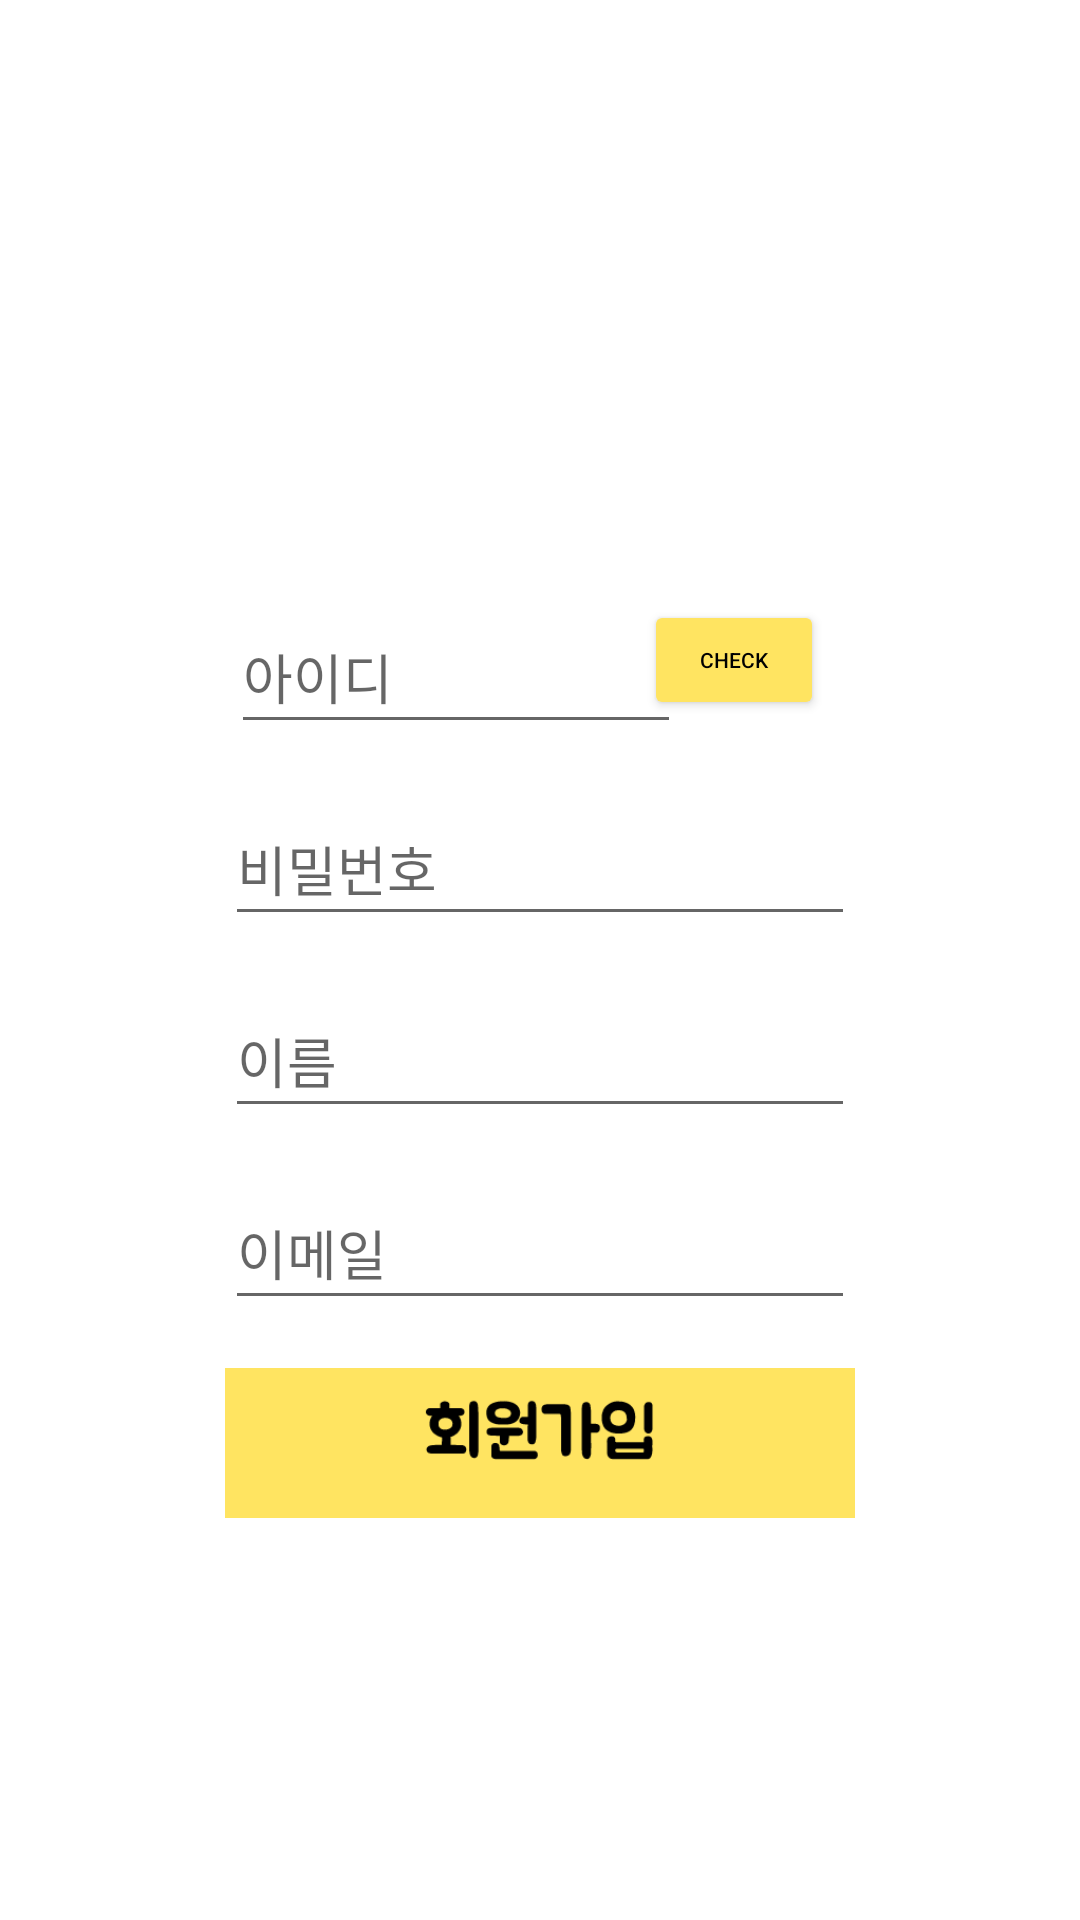

Here is an Android app screen rendered from its layout file. Give the layout XML and the strings, colors and styles it references.
<!-- AndroidManifest.xml: application theme Theme.JustCart_ver4 -->
<!-- res/layout/activity_register.xml -->
<?xml version="1.0" encoding="utf-8"?>

<androidx.constraintlayout.widget.ConstraintLayout
    xmlns:android="http://schemas.android.com/apk/res/android"
    xmlns:tools="http://schemas.android.com/tools"
    xmlns:app="http://schemas.android.com/apk/res-auto"
    android:layout_width="match_parent"
    android:layout_height="match_parent"
    tools:context="knormal.justcart.JustCart_ver4.RegisterActivity">

    <EditText
        android:id="@+id/et_id"
        android:layout_width="150dp"
        android:layout_height="wrap_content"
        android:layout_marginStart="4dp"
        android:layout_marginLeft="4dp"
        android:layout_marginTop="200dp"
        android:layout_marginEnd="60dp"
        android:layout_marginRight="60dp"
        android:ems="10"
        android:hint="아이디"
        android:inputType="textPersonName"
        android:minHeight="48dp"
        app:layout_constraintEnd_toEndOf="parent"
        app:layout_constraintStart_toStartOf="parent"
        app:layout_constraintTop_toTopOf="parent" />

    <EditText
        android:id="@+id/et_pass"
        android:layout_width="wrap_content"
        android:layout_height="wrap_content"
        android:layout_marginStart="8dp"
        android:layout_marginLeft="8dp"
        android:layout_marginTop="16dp"
        android:layout_marginEnd="8dp"
        android:layout_marginRight="8dp"
        android:ems="10"
        android:hint="비밀번호"
        android:inputType="textPersonName"
        android:minHeight="48dp"
        app:layout_constraintEnd_toEndOf="parent"
        app:layout_constraintStart_toStartOf="parent"
        app:layout_constraintTop_toBottomOf="@+id/et_id" />

    <EditText
        android:id="@+id/et_name"
        android:layout_width="wrap_content"
        android:layout_height="wrap_content"
        android:layout_marginTop="16dp"
        android:ems="10"
        android:hint="이름"
        android:inputType="textPersonName"
        android:minHeight="48dp"
        app:layout_constraintEnd_toEndOf="@+id/et_pass"
        app:layout_constraintStart_toStartOf="@+id/et_pass"
        app:layout_constraintTop_toBottomOf="@+id/et_pass" />

    <EditText
        android:id="@+id/et_email"
        android:layout_width="wrap_content"
        android:layout_height="wrap_content"
        android:layout_marginTop="16dp"
        android:ems="10"
        android:hint="이메일"
        android:inputType="textEmailSubject"
        android:minHeight="48dp"
        app:layout_constraintEnd_toEndOf="@+id/et_name"
        app:layout_constraintStart_toStartOf="@+id/et_name"
        app:layout_constraintTop_toBottomOf="@+id/et_name" />

    <ImageButton
        android:id="@+id/btn_register"
        android:layout_width="0dp"
        android:layout_height="50dp"
        android:layout_marginTop="16dp"
        android:background="#FFE461"
        android:scaleType="fitCenter"
        android:src="@drawable/loginrequest"
        app:layout_constraintEnd_toEndOf="@+id/et_email"
        app:layout_constraintStart_toStartOf="@+id/et_email"
        app:layout_constraintTop_toBottomOf="@+id/et_email"
        tools:ignore="SpeakableTextPresentCheck" />

    <Button
        android:id="@+id/validateButton"
        android:layout_width="60dp"
        android:layout_height="40dp"
        android:layout_marginTop="200dp"
        android:layout_marginEnd="98dp"
        android:layout_marginRight="98dp"
        android:layout_marginBottom="24dp"
        android:scaleType="fitCenter"
        android:text="check"
        android:textColor="#000000"
        android:textSize="7sp"
        app:backgroundTint="#FFE461"
        app:layout_constraintBottom_toTopOf="@+id/et_pass"
        app:layout_constraintEnd_toEndOf="parent"
        app:layout_constraintStart_toEndOf="@+id/et_id"
        app:layout_constraintTop_toTopOf="parent" />
  </androidx.constraintlayout.widget.ConstraintLayout>
<!-- resources referenced by this layout -->
<resources>
  <!-- drawable loginrequest: png bitmap (drawable, 2833 bytes) -->
  <style name="Theme.JustCart_ver4" parent="Theme.MaterialComponents.DayNight.DarkActionBar">
          
          <item name="colorPrimary">@color/purple_500</item>
          <item name="colorPrimaryVariant">@color/yellow</item>
          <item name="colorOnPrimary">@color/white</item>
          
          <item name="colorSecondary">@color/teal_200</item>
          <item name="colorSecondaryVariant">@color/teal_700</item>
          <item name="colorOnSecondary">@color/black</item>
          
          <item name="windowActionBar">false</item>
          <item name="windowNoTitle">true</item>
          
          <item name="android:statusBarColor" tools:targetApi="l">?attr/colorPrimaryVariant</item>
          
      </style>
  <color name="purple_500">#FF6200EE</color>
  <color name="yellow">#FFE461</color>
  <color name="white">#FFFFFFFF</color>
  <color name="teal_200">#FF03DAC5</color>
  <color name="teal_700">#FF018786</color>
  <color name="black">#FF000000</color>
</resources>
